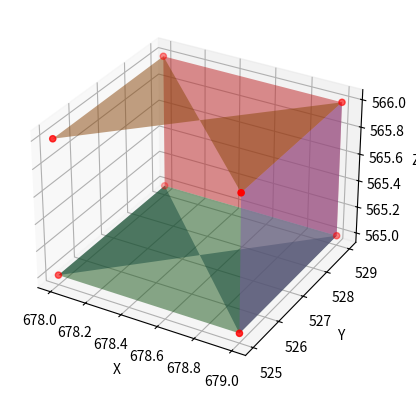

Python code for this plot:
import numpy as np
import matplotlib.pyplot as plt
from mpl_toolkits.mplot3d import Axes3D

MAP_HEIGHT = 824
MAP_WIDTH = 824
MAP_Z = 824

def draw_3d_box(x, y, z):
    fig = plt.figure()
    ax = fig.add_subplot(111, projection='3d')

    x_min, x_max, y_min, y_max, z_min, z_max = [1.1324184811861966, 1.1775788980577357, 2.6650715537655776, 2.678327491914594, 1.5398039009948095, 1.5469330661399403]


    # 상자를 그릴 8개의 꼭지점 좌표 생성
    vertices = np.array([
        world_three_to_map([x_min, y_min, z_min]),
        world_three_to_map([x_max, y_min, z_min]),
        world_three_to_map([x_max, y_max, z_min]),
        world_three_to_map([x_min, y_max, z_min]),
        world_three_to_map([x_min, y_min, z_max]),
        world_three_to_map([x_max, y_min, z_max]),
        world_three_to_map([x_max, y_max, z_max]),
        world_three_to_map([x_min, y_max, z_max])
    ])



    # 밑면
    ax.plot_surface(vertices[:4, 0].reshape((2, 2)), 
                    vertices[:4, 1].reshape((2, 2)), 
                    vertices[:4, 2].reshape((2, 2)), alpha=0.5)

    # 윗면
    ax.plot_surface(vertices[4:, 0].reshape((2, 2)), 
                    vertices[4:, 1].reshape((2, 2)), 
                    vertices[4:, 2].reshape((2, 2)), alpha=0.5)

    # 옆면들
    ax.plot_surface(np.array([[vertices[0, 0], vertices[1, 0]], 
                              [vertices[3, 0], vertices[2, 0]]]), 
                    np.array([[vertices[0, 1], vertices[1, 1]], 
                              [vertices[3, 1], vertices[2, 1]]]), 
                    np.array([[vertices[0, 2], vertices[1, 2]], 
                              [vertices[3, 2], vertices[2, 2]]]), alpha=0.5)

    ax.plot_surface(np.array([[vertices[1, 0], vertices[2, 0]], 
                              [vertices[5, 0], vertices[6, 0]]]), 
                    np.array([[vertices[1, 1], vertices[2, 1]], 
                              [vertices[5, 1], vertices[6, 1]]]), 
                    np.array([[vertices[1, 2], vertices[2, 2]], 
                              [vertices[5, 2], vertices[6, 2]]]), alpha=0.5)

    ax.plot_surface(np.array([[vertices[2, 0], vertices[3, 0]], 
                              [vertices[6, 0], vertices[7, 0]]]), 
                    np.array([[vertices[2, 1], vertices[3, 1]], 
                              [vertices[6, 1], vertices[7, 1]]]), 
                    np.array([[vertices[2, 2], vertices[3, 2]], 
                              [vertices[6, 2], vertices[7, 2]]]), alpha=0.5)

    # 꼭지점 표시
    ax.scatter(vertices[:, 0], vertices[:, 1], vertices[:, 2], color='r')

    ax.set_xlabel('X')
    ax.set_ylabel('Y')
    ax.set_zlabel('Z')

    plt.show()

# 세 개의 (x, y, z) 좌표
x = [1, 4]
y = [2, 5]
z = [3, 6]

def world_three_to_map(list_of_coor):
    x_coor = list_of_coor[0]
    y_coor = list_of_coor[1]
    z_coor = list_of_coor[2]
    map_pixel_coor_x = int(y_coor * 100 + (MAP_WIDTH/2))
    map_pixel_coor_y = int(x_coor * 100 + (MAP_HEIGHT/2))
    map_pixel_coor_z = int(z_coor * 100 + (MAP_Z/2))
    return np.array([map_pixel_coor_x, map_pixel_coor_y, map_pixel_coor_z])



draw_3d_box(x, y, z)
